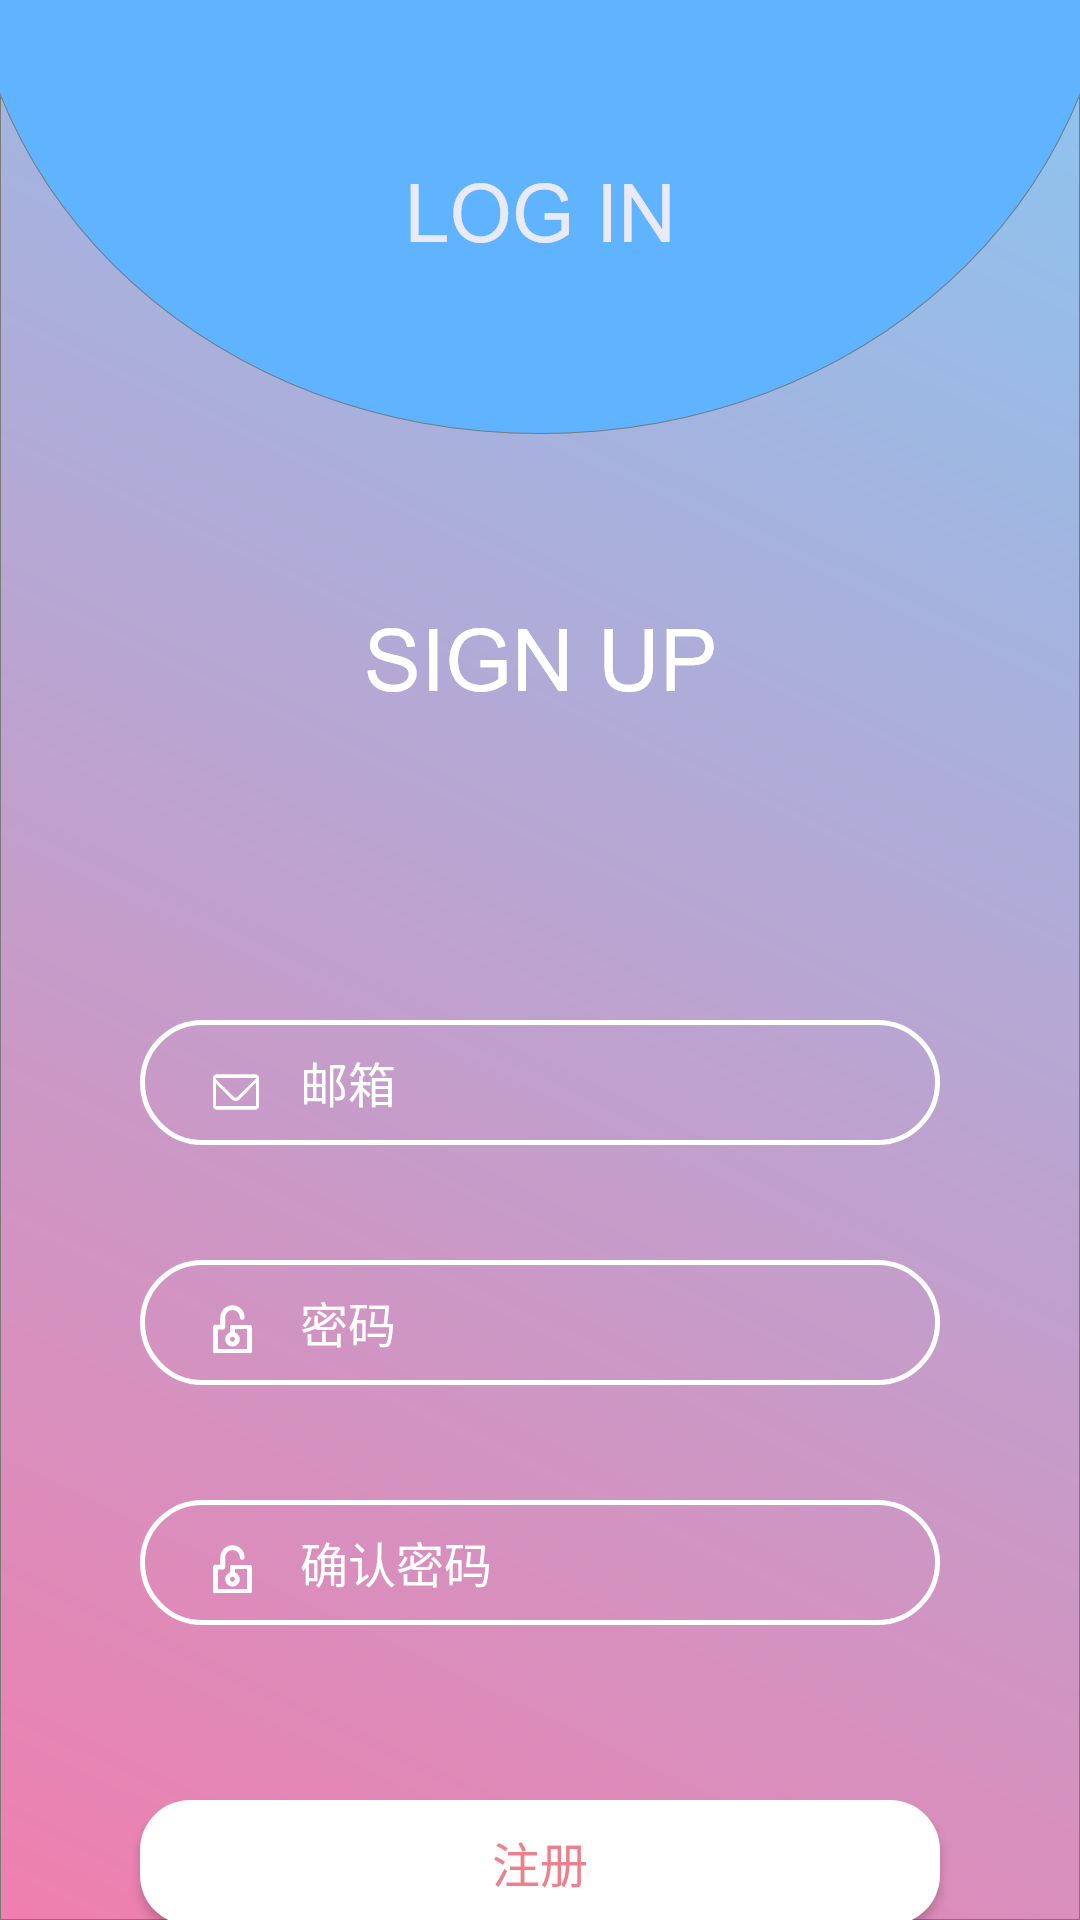

Android layout source for this screen:
<!-- AndroidManifest.xml: application theme Theme.SweetHomeClient -->
<!-- res/layout/activity_regist.xml -->
<?xml version="1.0" encoding="utf-8"?>
<androidx.constraintlayout.widget.ConstraintLayout xmlns:android="http://schemas.android.com/apk/res/android"
    xmlns:app="http://schemas.android.com/apk/res-auto"
    android:layout_width="match_parent"
    android:layout_height="match_parent"

    android:background="@mipmap/activity_regist_background">

    <Button
        android:id="@+id/activity_regist_loginswitch_btn"
        android:layout_width="match_parent"
        android:layout_height="440px"
        android:background="@color/blank"
        app:layout_constraintLeft_toLeftOf="parent"
        app:layout_constraintRight_toRightOf="parent"
        app:layout_constraintTop_toTopOf="parent" />


    <ImageView
        android:layout_width="wrap_content"
        android:layout_height="wrap_content"
        android:layout_marginTop="358dp"
        android:background="@drawable/ic_mail"


        app:layout_constraintHorizontal_bias="0.205"
        app:layout_constraintLeft_toLeftOf="parent"
        app:layout_constraintRight_toRightOf="parent"
        app:layout_constraintTop_toTopOf="parent">

    </ImageView>

    <EditText
        android:id="@+id/activity_regist_mail_et"
        android:layout_width="800px"
        android:layout_height="125px"
        android:layout_marginTop="340dp"

        android:background="@drawable/activity_regist_mailtv"
        android:gravity="center_vertical"

        android:hint="@string/mail"
        android:paddingStart="160px"

        android:textColor="@color/white"

        android:textColorHint="@color/white"
        android:textSize="16sp"
        app:layout_constraintLeft_toLeftOf="parent"
        app:layout_constraintRight_toRightOf="parent"
        app:layout_constraintTop_toTopOf="parent" />


    <ImageView
        android:layout_width="wrap_content"
        android:layout_height="wrap_content"
        android:layout_marginTop="435dp"
        android:background="@drawable/ic_lock"

        app:layout_constraintHorizontal_bias="0.205"
        app:layout_constraintLeft_toLeftOf="parent"
        app:layout_constraintRight_toRightOf="parent"
        app:layout_constraintTop_toTopOf="parent">

    </ImageView>

    <EditText
        android:id="@+id/activity_regist_pwd_et"
        android:layout_width="800px"
        android:layout_height="125px"
        android:layout_marginTop="420dp"

        android:background="@drawable/activity_regist_mailtv"
        android:gravity="center_vertical"

        android:hint="@string/password"
        android:paddingStart="160px"
        android:textColor="@color/white"
        android:textColorHint="@color/white"

        android:textSize="16sp"

        app:layout_constraintLeft_toLeftOf="parent"
        app:layout_constraintRight_toRightOf="parent"
        app:layout_constraintTop_toTopOf="parent" />


    <ImageView
        android:layout_width="wrap_content"
        android:layout_height="wrap_content"
        android:layout_marginTop="515dp"
        android:background="@drawable/ic_lock"

        app:layout_constraintHorizontal_bias="0.205"
        app:layout_constraintLeft_toLeftOf="parent"
        app:layout_constraintRight_toRightOf="parent"
        app:layout_constraintTop_toTopOf="parent">

    </ImageView>

    <EditText
        android:id="@+id/activity_regist_recheckpwd_et"
        android:layout_width="800px"
        android:layout_height="125px"
        android:layout_marginTop="500dp"

        android:background="@drawable/activity_regist_mailtv"
        android:gravity="center_vertical"

        android:hint="@string/checkpassword"
        android:paddingStart="160px"
        android:textColor="@color/white"
        android:textColorHint="@color/white"

        android:textSize="16sp"

        app:layout_constraintLeft_toLeftOf="parent"
        app:layout_constraintRight_toRightOf="parent"
        app:layout_constraintTop_toTopOf="parent" />


    <Button
        android:id="@+id/activity_regist_sign_btn"
        android:layout_width="800px"
        android:layout_height="125px"
        android:layout_marginTop="600dp"
        android:background="@drawable/activity_regist_signbtn_selector"
        android:text="@string/regist"
        android:textColor="@color/pink"
        android:textSize="16sp"
        app:cornerRadius="50dp"

        app:layout_constraintLeft_toLeftOf="parent"
        app:layout_constraintRight_toRightOf="parent"
        app:layout_constraintTop_toTopOf="parent" />


</androidx.constraintlayout.widget.ConstraintLayout>
<!-- resources referenced by this layout -->
<resources>
  <color name="blank">#00000000</color>
  <color name="pink">#FFEC808D</color>
  <color name="white">#FFFFFFFF</color>
  <!-- drawable activity_regist_mailtv (drawable) -->
  ﻿<?xml version="1.0" encoding="utf-8"?>
  <shape xmlns:android="http://schemas.android.com/apk/res/android" android:shape="rectangle" >
      <solid android:color="#00ffffff" />
      <stroke android:width="5px" android:color="@color/white"/>
      <corners
          android:radius="62.5px"
          >
  
      </corners>
  
  </shape>
  <!-- drawable activity_regist_signbtn_selector (drawable) -->
  <?xml version="1.0" encoding="utf-8"?>
  <selector xmlns:android="http://schemas.android.com/apk/res/android">
      <item android:drawable="@drawable/activity_regist_signbtn_pressed" android:state_pressed="true" />
      <item android:drawable="@drawable/activity_regist_signbtn_unpressed" android:state_pressed="false" />
  
  </selector>
  <!-- drawable ic_mail (drawable) -->
  ﻿<vector xmlns:android="http://schemas.android.com/apk/res/android"
      android:width="48px"
      android:height="36px"
      android:viewportWidth="48"
      android:viewportHeight="36">
      <path
          android:fillColor="#ffffff"
          android:fillType="nonZero"
          android:pathData="M47,5.4277C47.7847,2.5512 45.3964,0.2109 42.4606,0.2109L5.5394,0.2109C2.6036,0.2109 0.2153,2.5512 1,5.4277L1,30.6041C0.2153,33.4806 2.6036,35.8208 5.5394,35.8208L42.4606,35.8208C45.3964,35.8208 47.7847,33.4806 47,30.6041L47,5.4277ZM3.5195,4.9274C3.7478,4.0429 4.5667,3.3863 5.5394,4L42.4606,4C43.244,3.3863 43.9275,3.8124 44.2833,4.4403L25.1259,23.2113C24.3136,24.0072 22.992,24.0072 22.1796,23.2113L3.5195,4.9274ZM44,30.6041C44.544,31.7297 43.6094,32.6454 42.4606,32L5.5394,32C4.3906,32.6454 3.456,31.7297 4,30.6041L4,9.3559L19.8881,25.4567C20.926,26.4737 22.2894,26.9822 23.6528,26.9822C25.0162,26.9822 26.3795,26.4737 27.4175,25.4567L44,8.6754L44,30.6041Z"
          android:strokeColor="#00000000" />
  </vector>
  <string name="checkpassword">确认密码</string>
  <string name="mail">邮箱</string>
  <string name="password">密码</string>
  <string name="regist">注册</string>
  <style name="Theme.SweetHomeClient" parent="Theme.MaterialComponents.Light.NoActionBar.Bridge">
          
          <item name="colorPrimary">@color/white1</item>
          <item name="colorPrimaryVariant">@color/black</item>
          <item name="colorOnPrimary">@color/white</item>
          
          <item name="colorSecondary">@color/teal_200</item>
          <item name="colorSecondaryVariant">@color/teal_700</item>
          <item name="colorOnSecondary">@color/black</item>
          
          <item name="android:statusBarColor" tools:targetApi="l">?attr/colorPrimaryVariant</item>
          <item name="android:windowTranslucentStatus">false</item>
  
  
          
      </style>
  <!-- drawable activity_regist_signbtn_pressed (drawable-v24) -->
  <?xml version="1.0" encoding="utf-8"?>
  <shape xmlns:android="http://schemas.android.com/apk/res/android">
  
      
      <corners android:radius="50px" />
  
      
      <solid android:width="1dp" android:color="@color/white1" />
  
  </shape>
  <!-- drawable activity_regist_signbtn_unpressed (drawable-v24) -->
  <?xml version="1.0" encoding="utf-8"?>
  <shape xmlns:android="http://schemas.android.com/apk/res/android">
  
      
      <corners android:radius="50px" />
  
      
      <solid android:width="1dp" android:color="@color/white" />
  
  </shape>
  <color name="white1">#FDD7D7</color>
  <color name="black">#FF000000</color>
  <color name="teal_200">#FF03DAC5</color>
  <color name="teal_700">#FF018786</color>
</resources>
